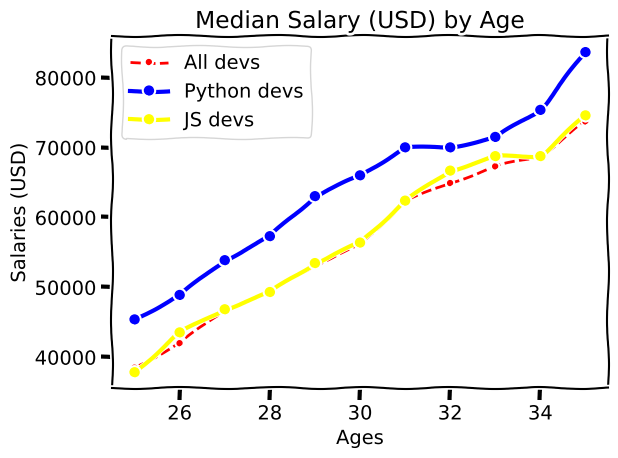

Here is the Python script that generated this plot:
from matplotlib import pyplot as plt

plt.xkcd()

ages_x = [25, 26, 27, 28, 29, 30, 31, 32, 33, 34, 35]
dev_y = [38496, 42000, 46752, 49320, 53200, 56000, 62316, 64928, 67317, 68748, 73752]

# plt.plot(ages_x, dev_y, 'k--', label="Python devs")
plt.plot(ages_x, dev_y, color="#FF0000", linestyle="--", marker=".", label="All devs")

# Median Python Developer Salaries by Age
py_dev_y = [45372, 48876, 53850, 57287, 63016, 65998, 70003, 70000, 71496, 75370, 83640]

# Add a second line
plt.plot(
    ages_x, py_dev_y, color="#0000FF", marker="o", linewidth=3, label="Python devs"
)

# Median JavaScript Developer Salaries by Age
js_dev_y = [37810, 43515, 46823, 49293, 53437, 56373, 62375, 66674, 68745, 68746, 74583]

plt.plot(ages_x, js_dev_y, color="#FFFF00", marker="o", linewidth=3, label="JS devs")

plt.xlabel("Ages")
plt.ylabel("Salaries (USD)")
plt.title("Median Salary (USD) by Age")
plt.legend()
plt.grid(True)
plt.tight_layout()
plt.savefig("usd-salaries.png")
plt.show()
